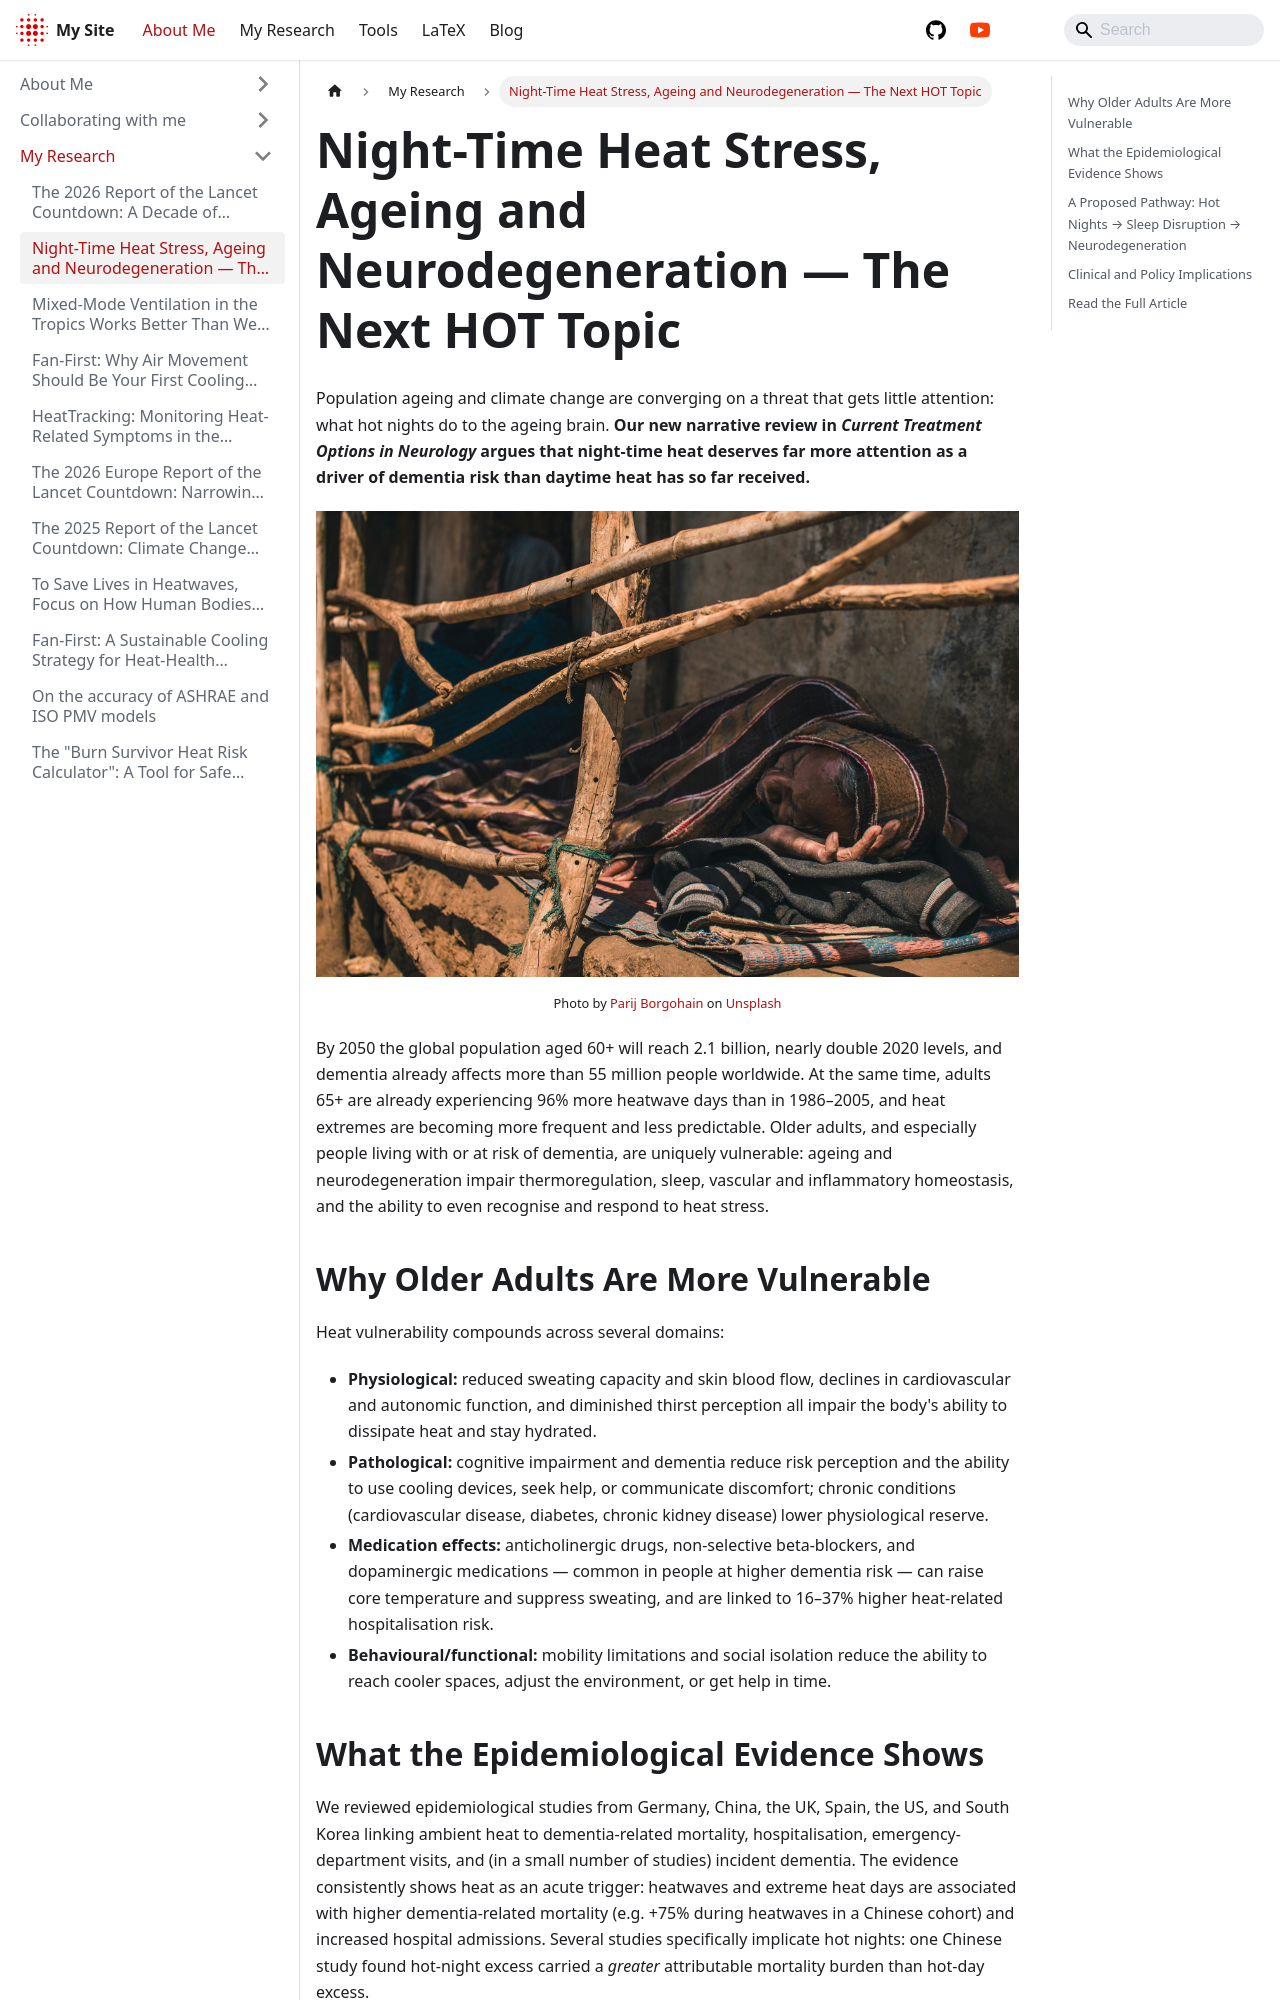

repository: FedericoTartarini/FedericoTartarini.github.io · page: docs/my-research/26-09-nighttime-heat-neurodegeneration.html · generator: docusaurus

---
tags:
  - research
keywords:
  - night-time heat
  - ageing
  - neurodegeneration
  - dementia
  - sleep
  - climate change
  - older adults
image: ./img/26-09-nighttime.jpg
description: A perspective on why night-time heat is an under-recognised threat to brain health in ageing and neurodegenerative disease
last_update:
  author: Federico Tartarini
---

# Night-Time Heat Stress, Ageing and Neurodegeneration — The Next HOT Topic

Population ageing and climate change are converging on a threat that gets little attention: what hot nights do to the ageing brain. **Our new narrative review in *Current Treatment Options in Neurology* argues that night-time heat deserves far more attention as a driver of dementia risk than daytime heat has so far received.**

<div class="img-center"> ![Person sleeping on the floor under a blanket](./img/26-09-nighttime.jpg)</div>
<div style={{"text-align":"center","font-size":"0.8em","margin-bottom":"20px"}}>Photo by <a href="https://unsplash.com/@35mmlife?utm_source=unsplash&utm_medium=referral&utm_content=creditCopyText">Parij Borgohain</a> on <a href="https://unsplash.com/photos/man-lying-on-floor-covered-with-pinstriped-blanket-Oe6L4l9kdNo?utm_source=unsplash&utm_medium=referral&utm_content=creditCopyText">Unsplash</a></div>

By 2050 the global population aged 60+ will reach 2.1 billion, nearly double 2020 levels, and dementia already affects more than 55 million people worldwide. At the same time, adults 65+ are already experiencing 96% more heatwave days than in 1986–2005, and heat extremes are becoming more frequent and less predictable. Older adults, and especially people living with or at risk of dementia, are uniquely vulnerable: ageing and neurodegeneration impair thermoregulation, sleep, vascular and inflammatory homeostasis, and the ability to even recognise and respond to heat stress.

## Why Older Adults Are More Vulnerable

Heat vulnerability compounds across several domains:

- **Physiological:** reduced sweating capacity and skin blood flow, declines in cardiovascular and autonomic function, and diminished thirst perception all impair the body's ability to dissipate heat and stay hydrated.
- **Pathological:** cognitive impairment and dementia reduce risk perception and the ability to use cooling devices, seek help, or communicate discomfort; chronic conditions (cardiovascular disease, diabetes, chronic kidney disease) lower physiological reserve.
- **Medication effects:** anticholinergic drugs, non-selective beta-blockers, and dopaminergic medications — common in people at higher dementia risk — can raise core temperature and suppress sweating, and are linked to 16–37% higher heat-related hospitalisation risk.
- **Behavioural/functional:** mobility limitations and social isolation reduce the ability to reach cooler spaces, adjust the environment, or get help in time.
